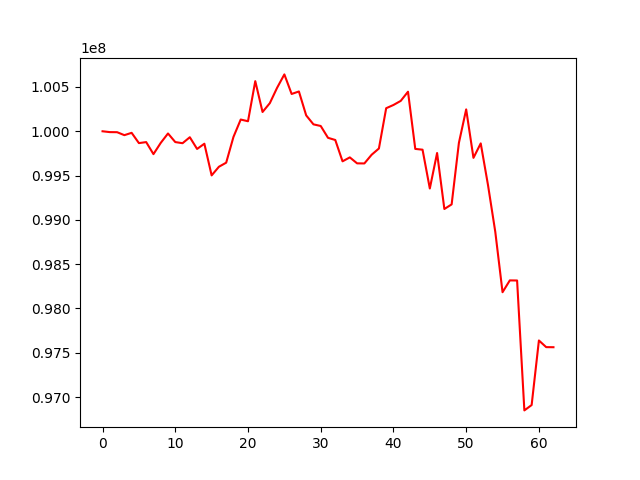

The table this chart was drawn from, first rows:
, 0
0, 100000000
1, 99990497
2, 99989602
3, 99956114
4, 99982343
5, 99866408
6, 99877782
7, 99741904
8, 99868681
9, 99975149
10, 99878137
11, 99865192
12, 99932688
13, 99800418
14, 99859355
15, 99501972
16, 99599353
17, 99645413
18, 99935893
19, 100132485
20, 100113110
21, 100565894
22, 100217628
23, 100317268
24, 100490682
25, 100641996
26, 100421123
27, 100449322
28, 100179367
29, 100078082
30, 100059587
31, 99926151
32, 99901599
33, 99660750
34, 99705231
35, 99637878
36, 99636778
37, 99735115
38, 99805542
39, 100260290
40, 100296857
41, 100342966
42, 100446667
43, 99800930
44, 99792046
45, 99353811
46, 99754431
47, 99122718
48, 99174480
49, 99869462
50, 100247184
51, 99699926
52, 99863102
53, 99392783
54, 98865459
55, 98183200
56, 98316603
57, 98315502
58, 96849051
59, 96909434
... 3 more rows
